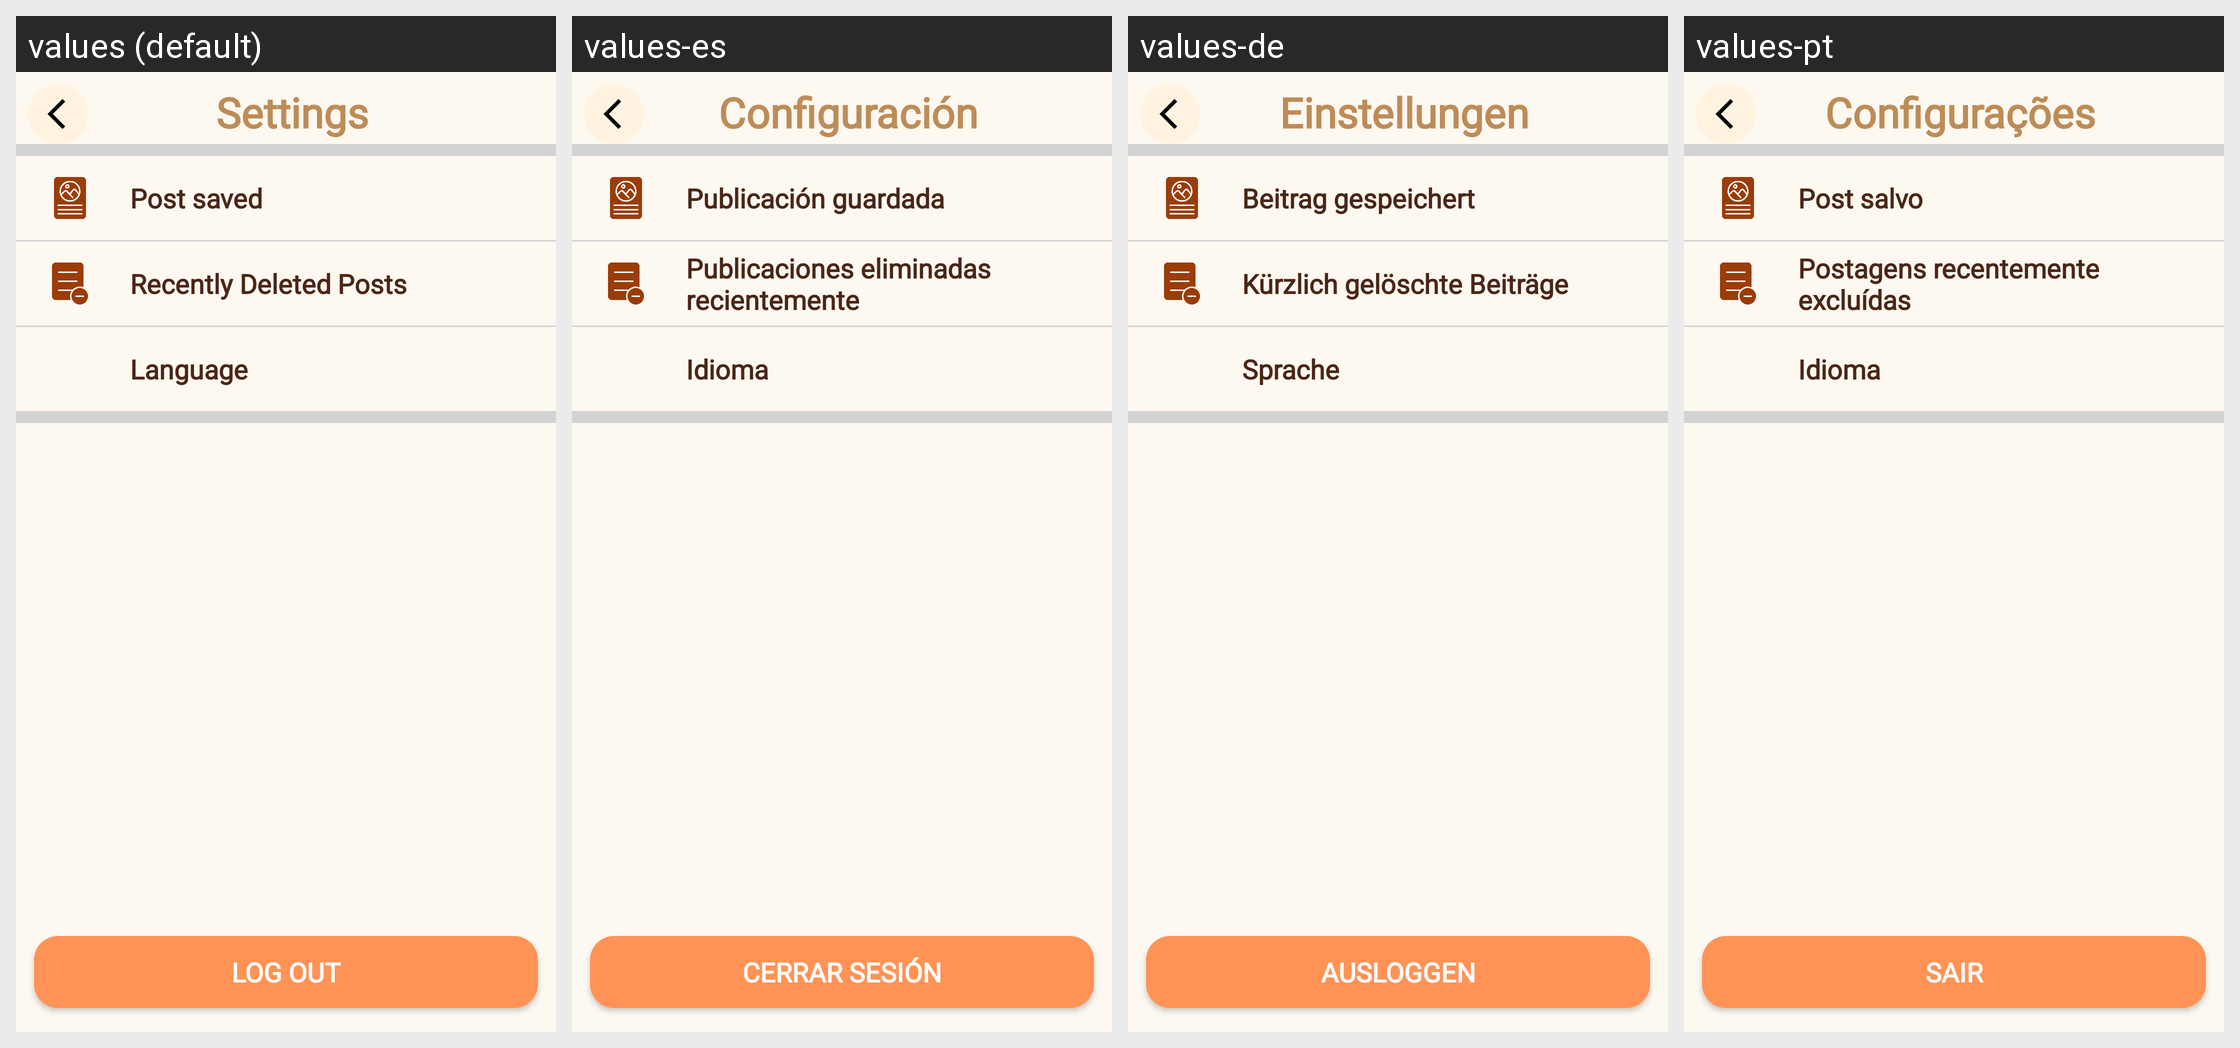

The same Android screen rendered under several of its app's locales, left to right. List the strings drawn on it with the default value and each locale's translation.
Android screen res/layout/activity_settings.xml rendered under 4 locales, left to right: values (default), values-es, values-de, values-pt. Device: Nexus 5 (rendered at 1080×1920; each locale shown at half size, 540×960, under a caption strip naming it); theme Theme.PetBer.
Other locales in the repository, not shown: values-fr, values-ja, values-ko, values-th, values-vi, values-zh-rCN.
Strings drawn on this screen, with the default value and each locale's value (text and hints the layout hard-codes, and strings that could not be matched under every locale, appear in the picture but are not listed):

settings
  values: Settings
  values-es: Configuración
  values-de: Einstellungen
  values-pt: Configurações

post_saved
  values: Post saved
  values-es: Publicación guardada
  values-de: Beitrag gespeichert
  values-pt: Post salvo

recently_deleted_posts
  values: Recently Deleted Posts
  values-es: Publicaciones eliminadas recientemente
  values-de: Kürzlich gelöschte Beiträge
  values-pt: Postagens recentemente excluídas

language
  values: Language
  values-es: Idioma
  values-de: Sprache
  values-pt: Idioma

log_out
  values: Log out
  values-es: Cerrar sesión
  values-de: Ausloggen
  values-pt: Sair
